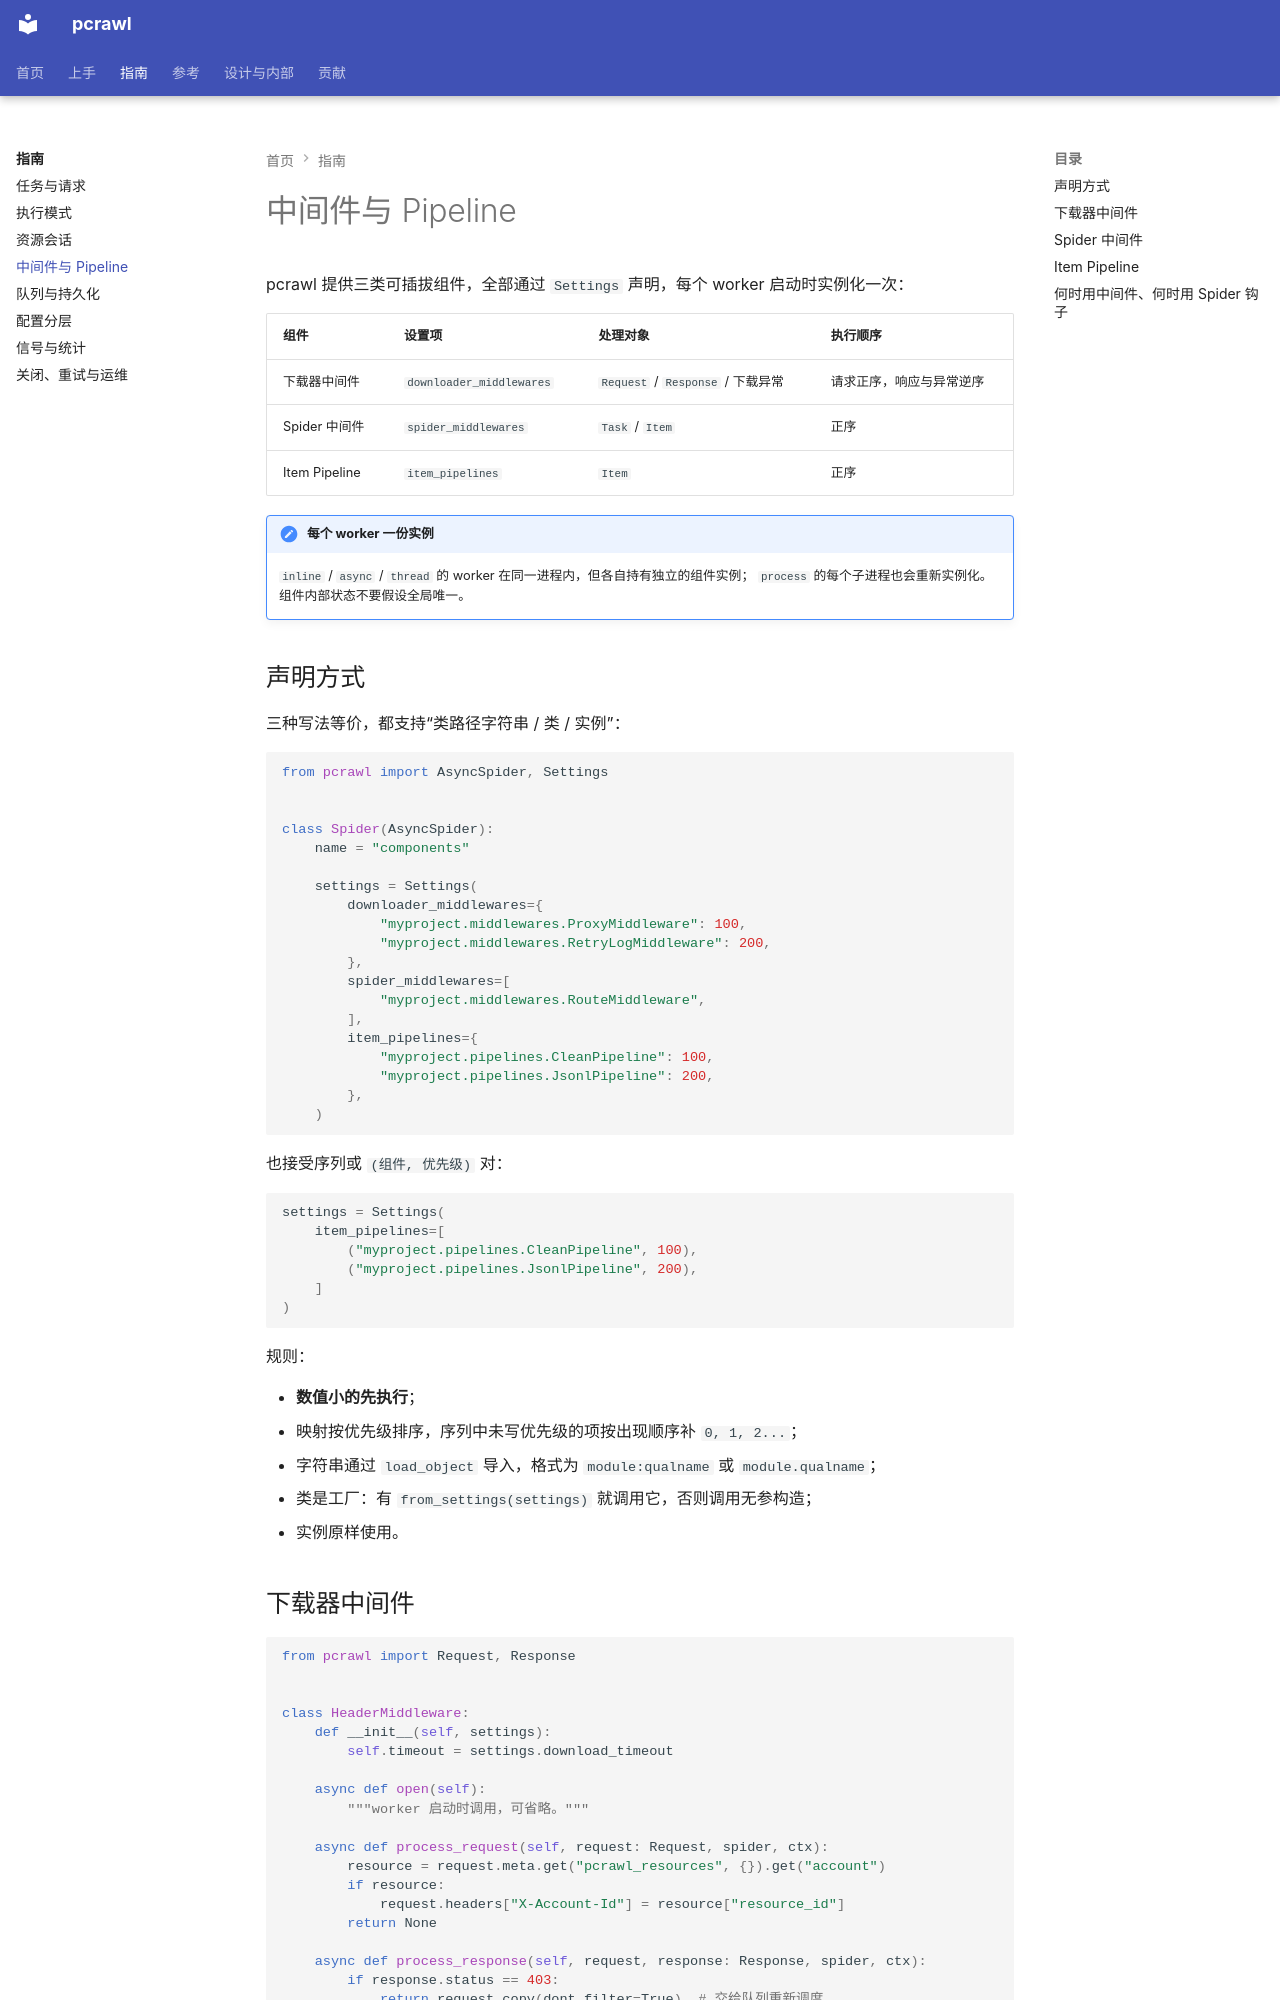

repository: kusen-alpha/pcrawl · page: guides/components/index.html · generator: mkdocs

# 中间件与 Pipeline

pcrawl 提供三类可插拔组件，全部通过 `Settings` 声明，每个 worker 启动时实例化一次：

| 组件 | 设置项 | 处理对象 | 执行顺序 |
| --- | --- | --- | --- |
| 下载器中间件 | `downloader_middlewares` | `Request` / `Response` / 下载异常 | 请求正序，响应与异常逆序 |
| Spider 中间件 | `spider_middlewares` | `Task` / `Item` | 正序 |
| Item Pipeline | `item_pipelines` | `Item` | 正序 |

!!! note "每个 worker 一份实例"
    `inline` / `async` / `thread` 的 worker 在同一进程内，但各自持有独立的组件实例；
    `process` 的每个子进程也会重新实例化。组件内部状态不要假设全局唯一。

## 声明方式

三种写法等价，都支持“类路径字符串 / 类 / 实例”：

```python
from pcrawl import AsyncSpider, Settings


class Spider(AsyncSpider):
    name = "components"

    settings = Settings(
        downloader_middlewares={
            "myproject.middlewares.ProxyMiddleware": 100,
            "myproject.middlewares.RetryLogMiddleware": 200,
        },
        spider_middlewares=[
            "myproject.middlewares.RouteMiddleware",
        ],
        item_pipelines={
            "myproject.pipelines.CleanPipeline": 100,
            "myproject.pipelines.JsonlPipeline": 200,
        },
    )
```

也接受序列或 `(组件, 优先级)` 对：

```python
settings = Settings(
    item_pipelines=[
        ("myproject.pipelines.CleanPipeline", 100),
        ("myproject.pipelines.JsonlPipeline", 200),
    ]
)
```

规则：

- **数值小的先执行**；
- 映射按优先级排序，序列中未写优先级的项按出现顺序补 `0, 1, 2...`；
- 字符串通过 `load_object` 导入，格式为 `module:qualname` 或 `module.qualname`；
- 类是工厂：有 `from_settings(settings)` 就调用它，否则调用无参构造；
- 实例原样使用。
